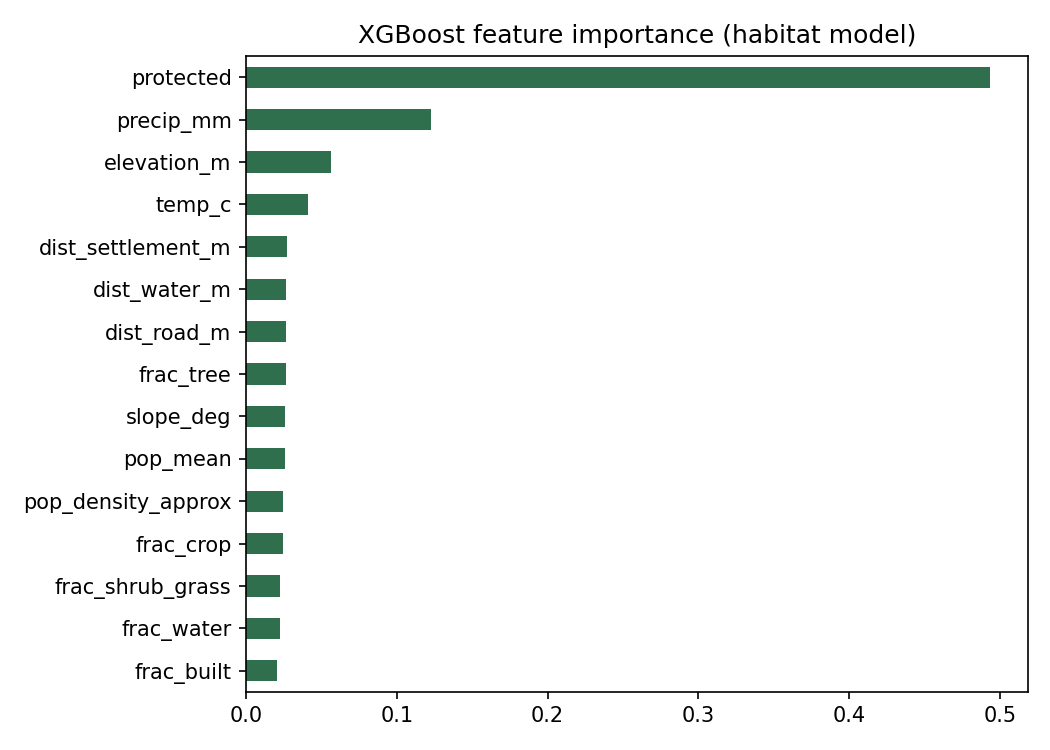

Source data for this figure (header and first rows):
, importance
protected, 0.4937
precip_mm, 0.1225
elevation_m, 0.05606
temp_c, 0.04088
dist_settlement_m, 0.0268
dist_water_m, 0.02657
dist_road_m, 0.02652
frac_tree, 0.02632
slope_deg, 0.02594
pop_mean, 0.02556
pop_density_approx, 0.02423
frac_crop, 0.02423
frac_shrub_grass, 0.02274
frac_water, 0.02214
frac_built, 0.02038
forest_edge, 0.01542
